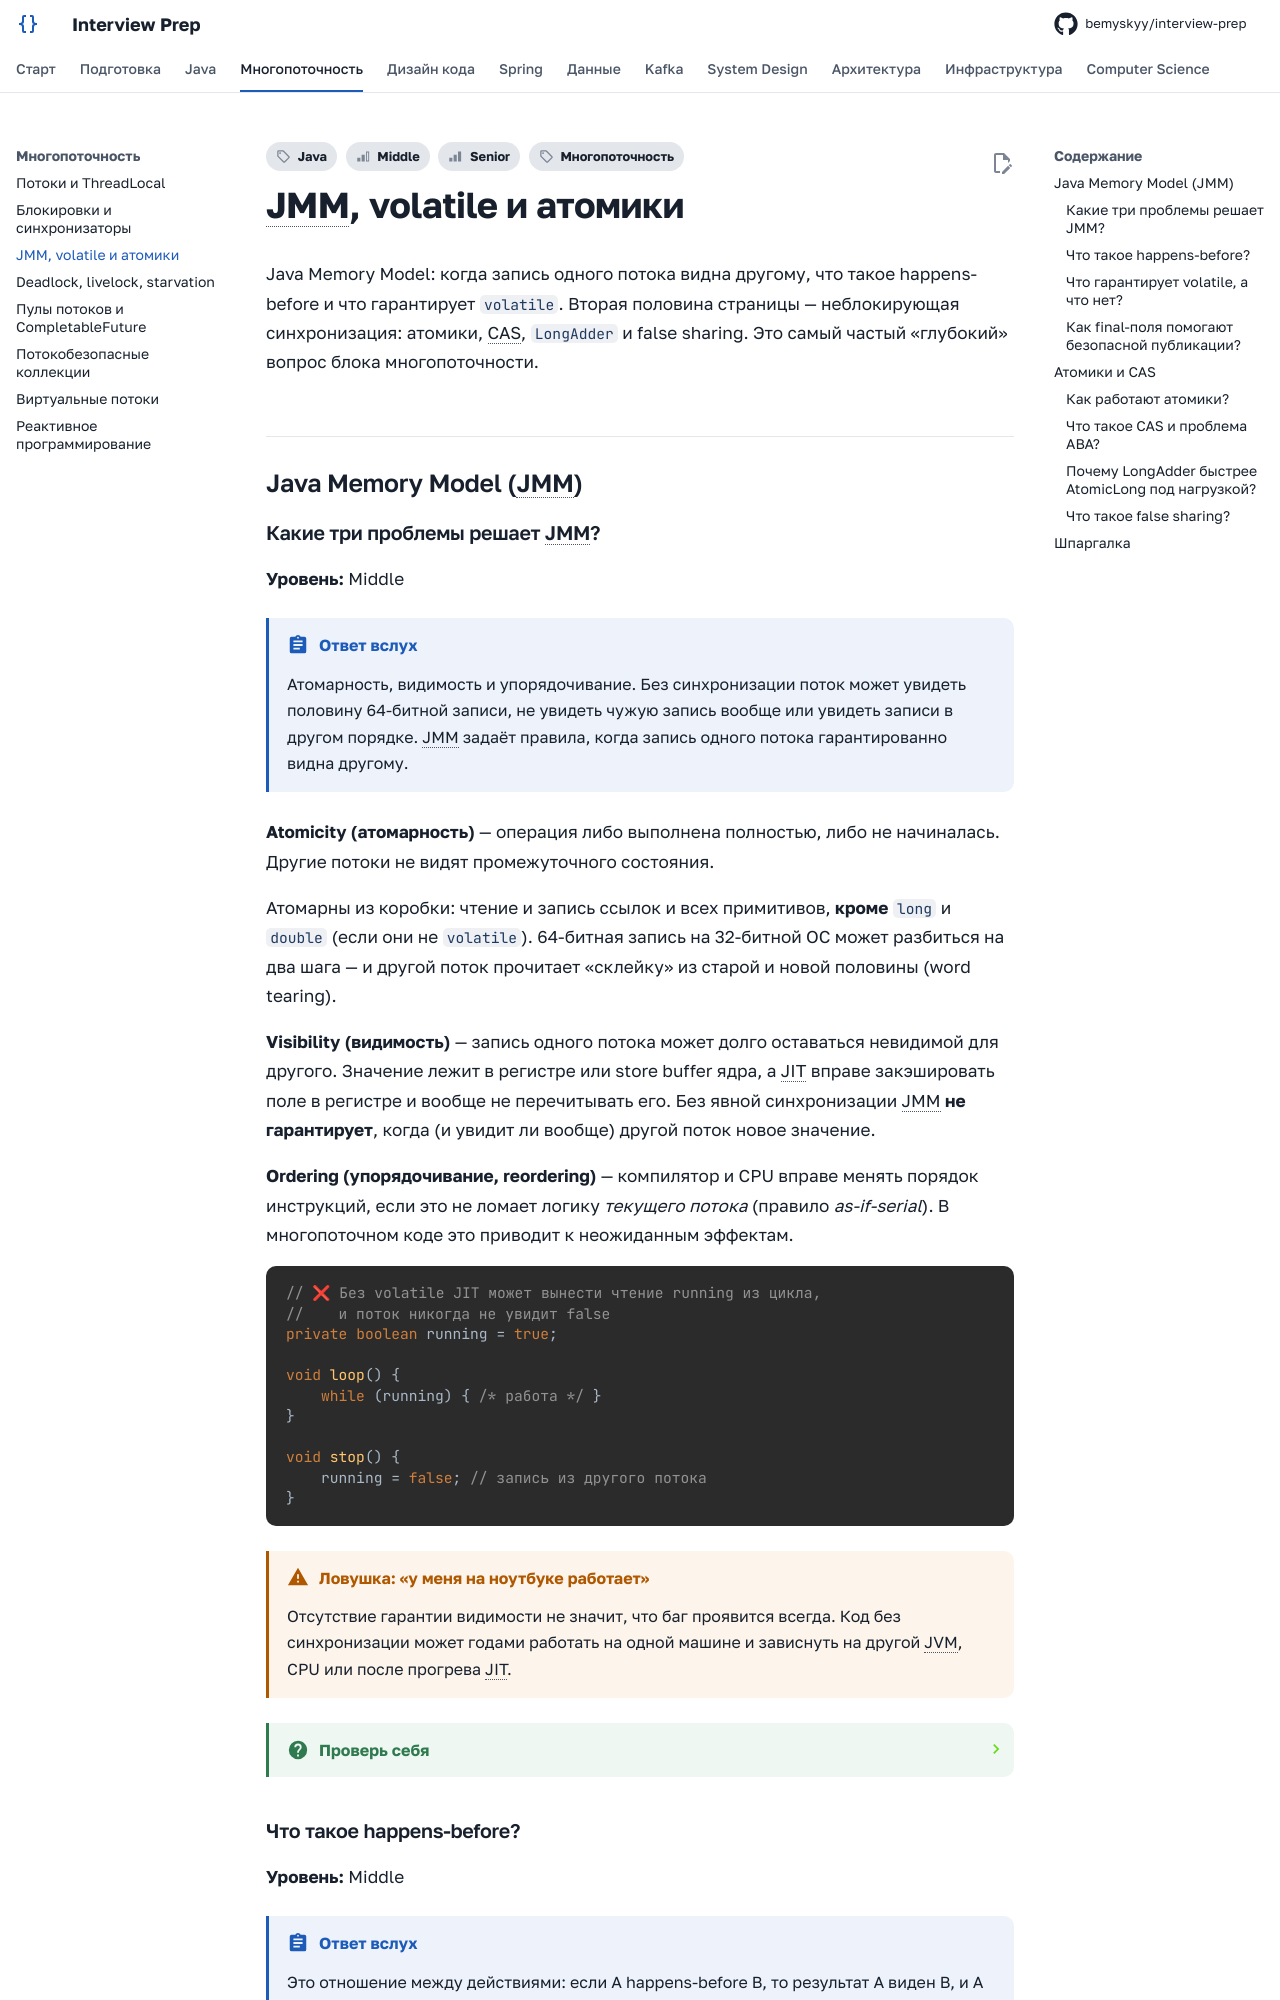

repository: bemyskyy/interview-prep · page: concurrency/jmm/index.html · generator: mkdocs

---
tags:
  - Middle
  - Senior
  - Java
  - Многопоточность
---

# JMM, volatile и атомики

Java Memory Model: когда запись одного потока видна другому, что такое happens-before и что гарантирует `volatile`. Вторая половина страницы — неблокирующая синхронизация: атомики, CAS, `LongAdder` и false sharing. Это самый частый «глубокий» вопрос блока многопоточности.

## Java Memory Model (JMM) { #jmm }

### Какие три проблемы решает JMM? { #jmm-basics }

**Уровень:** Middle

!!! abstract "Ответ вслух"
    Атомарность, видимость и упорядочивание. Без синхронизации поток может увидеть половину 64-битной записи, не увидеть чужую запись вообще или увидеть записи в другом порядке. JMM задаёт правила, когда запись одного потока гарантированно видна другому.

**Atomicity (атомарность)** — операция либо выполнена полностью, либо не начиналась. Другие потоки не видят промежуточного состояния.

Атомарны из коробки: чтение и запись ссылок и всех примитивов, **кроме** `long` и `double` (если они не `volatile`). 64-битная запись на 32-битной ОС может разбиться на два шага — и другой поток прочитает «склейку» из старой и новой половины (word tearing).

**Visibility (видимость)** — запись одного потока может долго оставаться невидимой для другого. Значение лежит в регистре или store buffer ядра, а JIT вправе закэшировать поле в регистре и вообще не перечитывать его. Без явной синхронизации JMM **не гарантирует**, когда (и увидит ли вообще) другой поток новое значение.

**Ordering (упорядочивание, reordering)** — компилятор и CPU вправе менять порядок инструкций, если это не ломает логику _текущего потока_ (правило _as-if-serial_). В многопоточном коде это приводит к неожиданным эффектам.

```java
// ❌ Без volatile JIT может вынести чтение running из цикла,
//    и поток никогда не увидит false
private boolean running = true;

void loop() {
    while (running) { /* работа */ }
}

void stop() {
    running = false; // запись из другого потока
}
```

!!! warning "Ловушка: «у меня на ноутбуке работает»"
    Отсутствие гарантии видимости не значит, что баг проявится всегда. Код без синхронизации может годами работать на одной машине и зависнуть на другой JVM, CPU или после прогрева JIT.

??? question "Проверь себя"
    1. Какие типы читаются и пишутся неатомарно и почему?
    2. Откуда берётся проблема видимости, если кэши ядер когерентны?
    3. Что разрешает правило as-if-serial?
